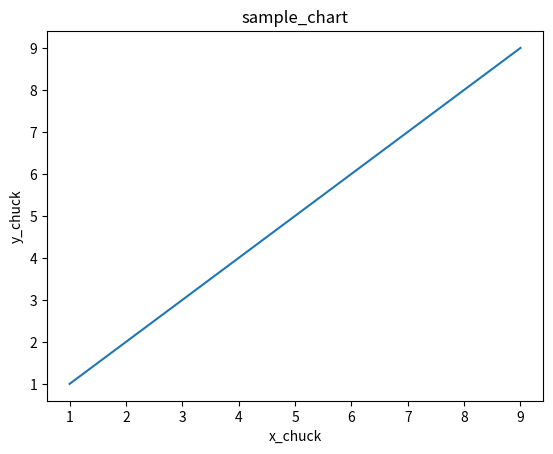

Reproduce this figure in Python. (Note: this script raises an exception after producing the figure.)
# from elice_utils import EliceUtils

# elice_utils = EliceUtils()
import matplotlib.pyplot as plt # 차트 라이브러리
import numpy as np


def main():
  x = np.arange(1, 10)
  y = np.arange(1, 10)

  plt.plot(x, y)
  plt.xlabel('x_chuck')
  plt.ylabel('y_chuck')
  plt.title('sample_chart')

  plt.savefig("image.svg", formate="svg") # 그래프 그림 저장하기
  # elice_utils.send_image("image.svg")

if __name__ == "__main__":
  main()